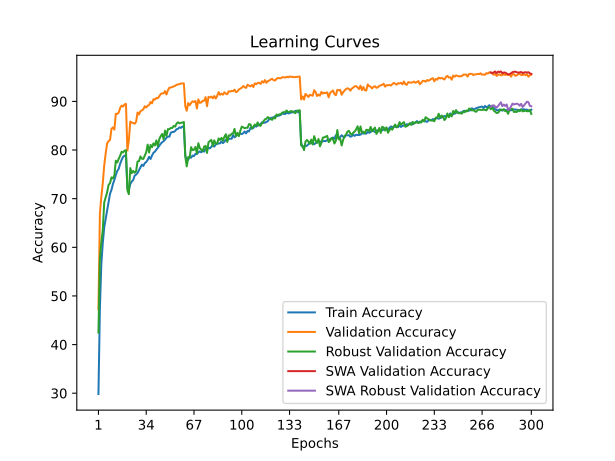

The file beside this chart, header and first rows:
time; train_accuracy; train_loss; valid_accuracy; valid_loss; valid_accuracy_robust; valid_accuracy_swa; valid_accuracy_robust_swa
70,2502; 29,8440; 1,9990; 47,3000; 1,7336; 42,4690; 47,3000; 42,4690
140,3967; 47,4180; 1,6666; 66,9300; 1,2903; 57,6069; 66,9300; 57,6069
210,4373; 56,6160; 1,4869; 70,4100; 1,2870; 61,0828; 70,4100; 61,0828
280,8709; 60,8920; 1,4002; 73,1800; 1,1897; 63,6138; 73,1800; 63,6138
352,0392; 64,1280; 1,3242; 76,8400; 1,0972; 69,2345; 76,8400; 69,2345
423,6101; 65,8260; 1,2832; 79,3000; 1,0471; 70,2828; 79,3000; 70,2828
494,5479; 67,3900; 1,2535; 81,3700; 1,0085; 71,3172; 81,3700; 71,3172
565,5694; 69,3020; 1,2079; 81,8400; 1,0238; 72,8414; 81,8400; 72,8414
634,6283; 71,0120; 1,1745; 82,0800; 0,9789; 73,1862; 82,0800; 73,1862
706,3386; 71,7960; 1,1594; 84,3600; 0,9320; 74,3724; 84,3600; 74,3724
777,4709; 73,0020; 1,1340; 84,6400; 0,9096; 74,1310; 84,6400; 74,1310
848,8679; 73,8540; 1,1053; 84,2000; 0,9415; 74,7862; 84,2000; 74,7862
919,6155; 74,8560; 1,0861; 87,4600; 0,8606; 77,8000; 87,4600; 77,8000
990,6184; 75,6960; 1,0649; 87,4200; 0,8702; 77,4414; 87,4200; 77,4414
1061,7112; 76,1400; 1,0485; 87,7000; 0,8387; 78,2000; 87,7000; 78,2000
1132,6036; 77,1940; 1,0281; 88,6600; 0,8185; 78,8345; 88,6600; 78,8345
1202,6684; 77,9600; 1,0153; 89,1400; 0,8286; 79,6552; 89,1400; 79,6552
1273,9978; 78,5800; 0,9998; 88,9500; 0,8201; 79,4897; 88,9500; 79,4897
1344,4407; 78,8500; 0,9937; 89,3600; 0,8057; 79,8759; 89,3600; 79,8759
1414,3757; 78,8420; 0,9978; 89,5000; 0,8037; 79,9793; 89,5000; 79,9793
1484,5102; 72,2260; 1,1404; 79,9000; 1,0527; 71,7034; 79,9000; 71,7034
1554,5425; 71,8100; 1,1442; 82,0000; 0,9872; 70,9172; 82,0000; 70,9172
1625,4340; 72,9860; 1,1238; 85,8500; 0,9022; 76,2897; 85,8500; 76,2897
1694,9449; 73,5180; 1,1125; 85,6300; 0,8813; 75,2483; 85,6300; 75,2483
1765,6924; 73,8340; 1,1008; 85,5700; 0,8701; 75,7034; 85,5700; 75,7034
1837,7577; 74,7300; 1,0830; 85,4100; 0,8869; 75,3310; 85,4100; 75,3310
1907,7420; 74,9440; 1,0790; 85,8000; 0,8810; 75,6345; 85,8000; 75,6345
1978,2285; 75,2780; 1,0693; 87,7200; 0,8267; 77,6414; 87,7200; 77,6414
2048,5782; 75,8260; 1,0572; 87,3000; 0,8456; 77,7103; 87,3000; 77,7103
2118,7172; 76,3140; 1,0454; 87,9800; 0,8252; 78,6759; 87,9800; 78,6759
2189,4284; 76,9820; 1,0335; 88,1400; 0,8396; 78,2138; 88,1400; 78,2138
2259,9482; 76,7300; 1,0359; 88,3800; 0,8054; 78,1655; 88,3800; 78,1655
2330,5566; 77,3040; 1,0195; 89,0000; 0,8055; 78,8759; 89,0000; 78,8759
2401,0284; 77,5320; 1,0185; 88,7500; 0,8110; 79,5517; 88,7500; 79,5517
2471,3394; 77,9800; 1,0063; 89,1100; 0,8008; 81,1103; 89,1100; 81,1103
2542,3373; 78,6100; 0,9944; 89,2700; 0,7878; 79,4828; 89,2700; 79,4828
2612,6287; 78,1540; 0,9991; 89,8900; 0,7743; 81,0414; 89,8900; 81,0414
2683,7856; 78,8760; 0,9861; 89,6000; 0,7871; 80,5793; 89,6000; 80,5793
2755,5537; 79,4360; 0,9742; 90,4500; 0,7636; 81,3724; 90,4500; 81,3724
2826,2534; 79,6640; 0,9693; 90,3500; 0,7602; 80,9310; 90,3500; 80,9310
2896,7425; 80,0860; 0,9575; 90,7100; 0,7506; 81,9724; 90,7100; 81,9724
2967,1979; 80,4520; 0,9495; 90,6500; 0,7504; 80,8138; 90,6500; 80,8138
3039,1133; 80,8940; 0,9398; 91,0300; 0,7432; 82,2207; 91,0300; 82,2207
3110,8862; 81,2880; 0,9301; 91,5200; 0,7308; 82,8483; 91,5200; 82,8483
3181,7166; 81,6060; 0,9240; 91,6400; 0,7303; 83,3034; 91,6400; 83,3034
3252,8511; 81,8160; 0,9194; 91,6500; 0,7258; 82,2207; 91,6500; 82,2207
3323,0039; 82,1360; 0,9151; 92,1100; 0,7112; 83,9862; 92,1100; 83,9862
3395,6986; 82,5480; 0,9066; 91,4200; 0,7192; 82,9103; 91,4200; 82,9103
3466,4088; 82,7560; 0,9008; 92,2900; 0,7085; 84,2966; 92,2900; 84,2966
3538,9203; 82,7480; 0,8941; 92,8300; 0,7042; 84,2828; 92,8300; 84,2828
3610,1885; 83,5880; 0,8818; 92,8400; 0,6931; 84,5448; 92,8400; 84,5448
3682,2786; 83,6980; 0,8786; 92,9800; 0,6975; 84,5517; 92,9800; 84,5517
3752,3399; 83,7040; 0,8750; 93,0600; 0,6889; 84,9517; 93,0600; 84,9517
3822,9455; 83,9300; 0,8714; 93,2000; 0,6812; 84,8069; 93,2000; 84,8069
3894,0865; 84,2900; 0,8624; 93,4300; 0,6838; 85,4621; 93,4300; 85,4621
3964,8937; 84,3700; 0,8623; 93,4700; 0,6791; 85,6966; 93,4700; 85,6966
4035,0814; 84,6640; 0,8539; 93,5600; 0,6778; 85,4897; 93,5600; 85,4897
4105,0184; 84,5540; 0,8561; 93,6900; 0,6809; 85,5931; 93,6900; 85,5931
4175,6789; 84,8460; 0,8479; 93,6800; 0,6776; 85,6345; 93,6800; 85,6345
4245,6077; 84,6720; 0,8518; 93,6800; 0,6785; 85,7586; 93,6800; 85,7586
... 240 more rows
